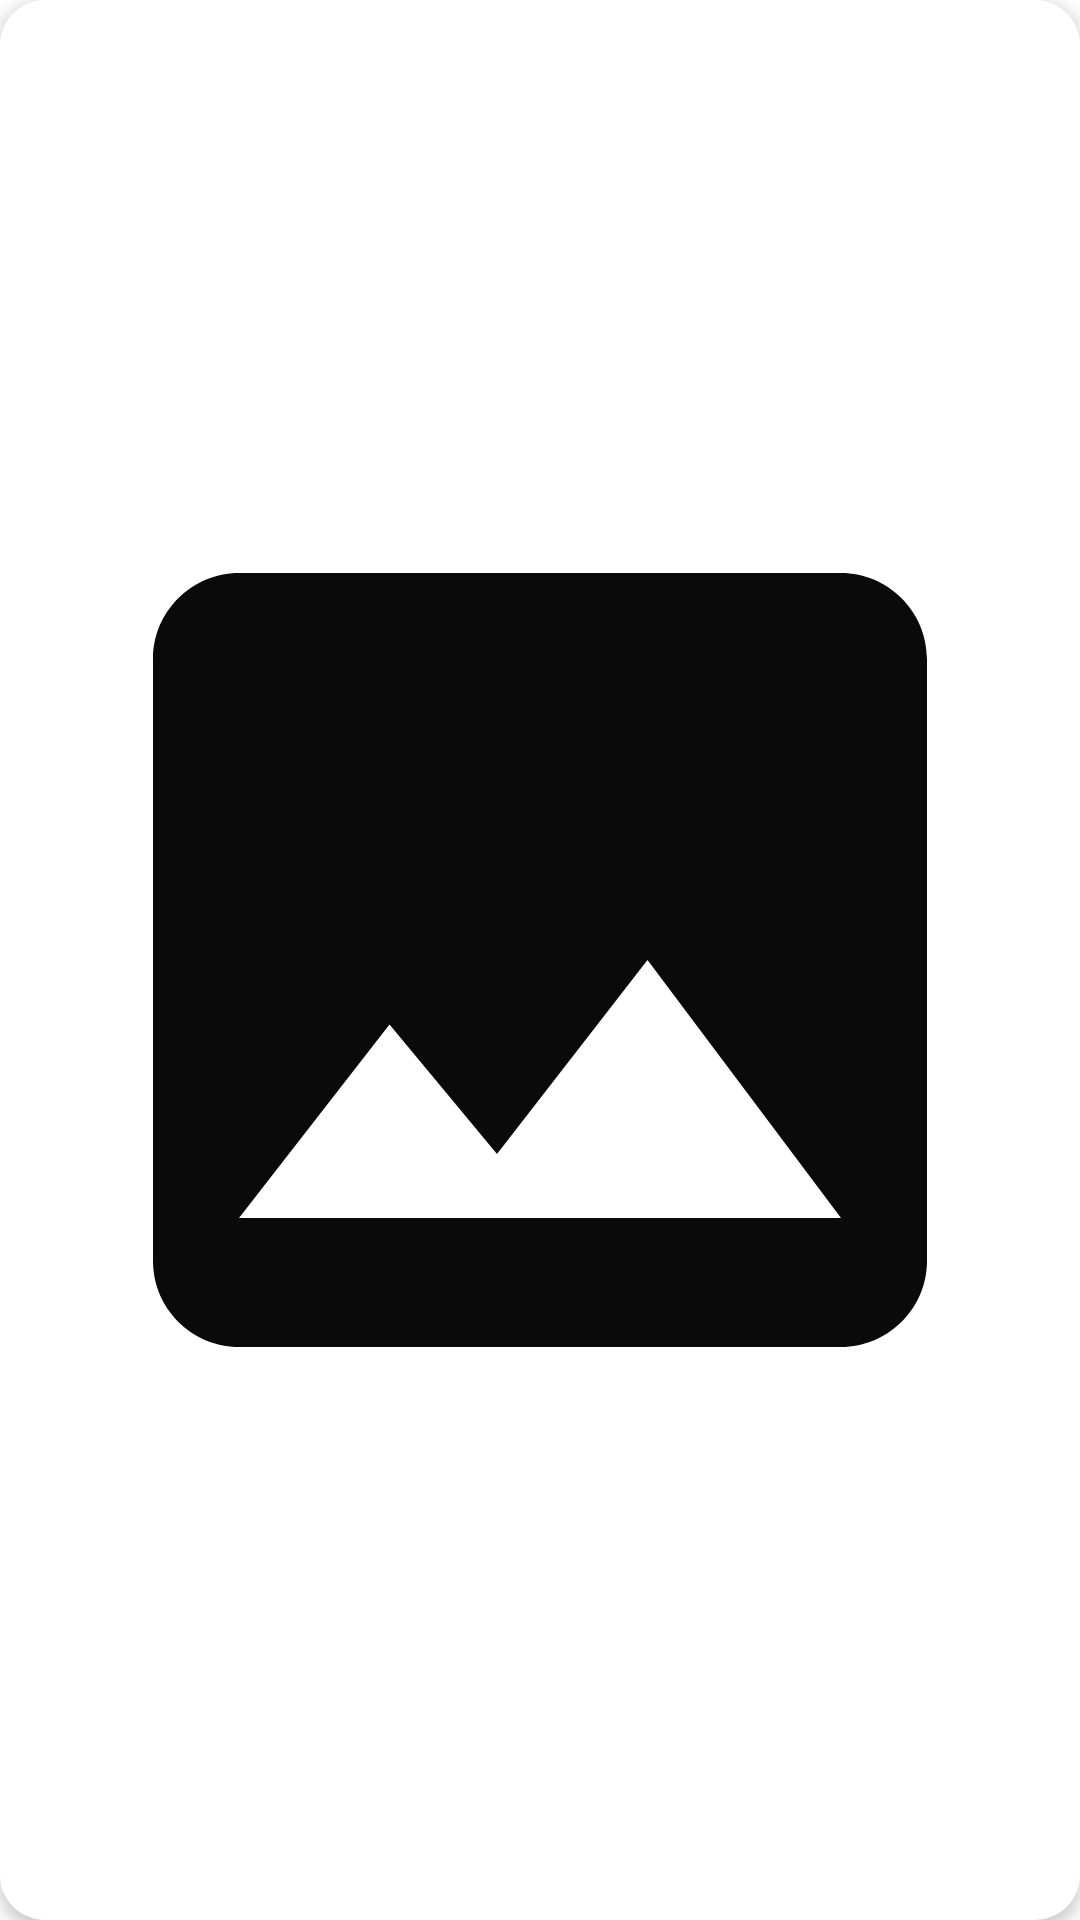

The Android layout XML behind this screen, and the referenced resources:
<!-- AndroidManifest.xml: application theme Theme.MyApp -->
<!-- res/layout/slider_layout.xml -->
<?xml version="1.0" encoding="utf-8"?>
<androidx.constraintlayout.widget.ConstraintLayout xmlns:android="http://schemas.android.com/apk/res/android"
    xmlns:app="http://schemas.android.com/apk/res-auto"
    xmlns:tools="http://schemas.android.com/tools"
    android:id="@+id/banner_container"
    android:elevation="3dp"
    android:padding="8dp"
    android:background="@drawable/slider_background"
    android:layout_width="match_parent"
    android:layout_height="match_parent">

    <ImageView
        android:id="@+id/banner_slide"
        android:layout_width="match_parent"
        android:layout_height="match_parent"
        android:scaleType="fitCenter"
        app:layout_constraintBottom_toBottomOf="parent"
        app:layout_constraintEnd_toEndOf="parent"
        app:layout_constraintStart_toStartOf="parent"
        app:layout_constraintTop_toTopOf="parent"
        app:srcCompat="@drawable/ic_baseline_image_24" />
</androidx.constraintlayout.widget.ConstraintLayout>
<!-- resources referenced by this layout -->
<resources>
  <!-- drawable ic_baseline_image_24 (drawable) -->
  <vector android:autoMirrored="true" android:height="24dp"
      android:tint="#0A0A0A" android:viewportHeight="24"
      android:viewportWidth="24" android:width="24dp" xmlns:android="http://schemas.android.com/apk/res/android">
      <path android:fillColor="@android:color/white" android:pathData="M21,19V5c0,-1.1 -0.9,-2 -2,-2H5c-1.1,0 -2,0.9 -2,2v14c0,1.1 0.9,2 2,2h14c1.1,0 2,-0.9 2,-2zM8.5,13.5l2.5,3.01L14.5,12l4.5,6H5l3.5,-4.5z"/>
  </vector>
  <!-- drawable slider_background (drawable) -->
  <?xml version="1.0" encoding="utf-8"?>
  <layer-list xmlns:android="http://schemas.android.com/apk/res/android">
  
      <item>
          <shape android:shape="rectangle">
              <solid android:color="@color/white"></solid>
              <corners android:radius="15dp"/>
          </shape>
      </item>
  
  </layer-list>
  <style name="Theme.MyApp" parent="Theme.MaterialComponents.DayNight.NoActionBar">
          
          <item name="colorPrimary">@color/blue</item>
          <item name="colorPrimaryVariant">@color/blue</item>
          <item name="colorOnPrimary">@color/white</item>
          
          <item name="colorSecondary">@color/teal_200</item>
          <item name="colorSecondaryVariant">@color/teal_700</item>
          <item name="colorOnSecondary">@color/black</item>
          
          <item name="android:statusBarColor">?attr/colorPrimaryVariant</item>
          
      </style>
  <color name="white">#FFFFFFFF</color>
  <color name="blue">#0320FF</color>
  <color name="teal_200">#FF03DAC5</color>
  <color name="teal_700">#FF018786</color>
  <color name="black">#FF000000</color>
</resources>
